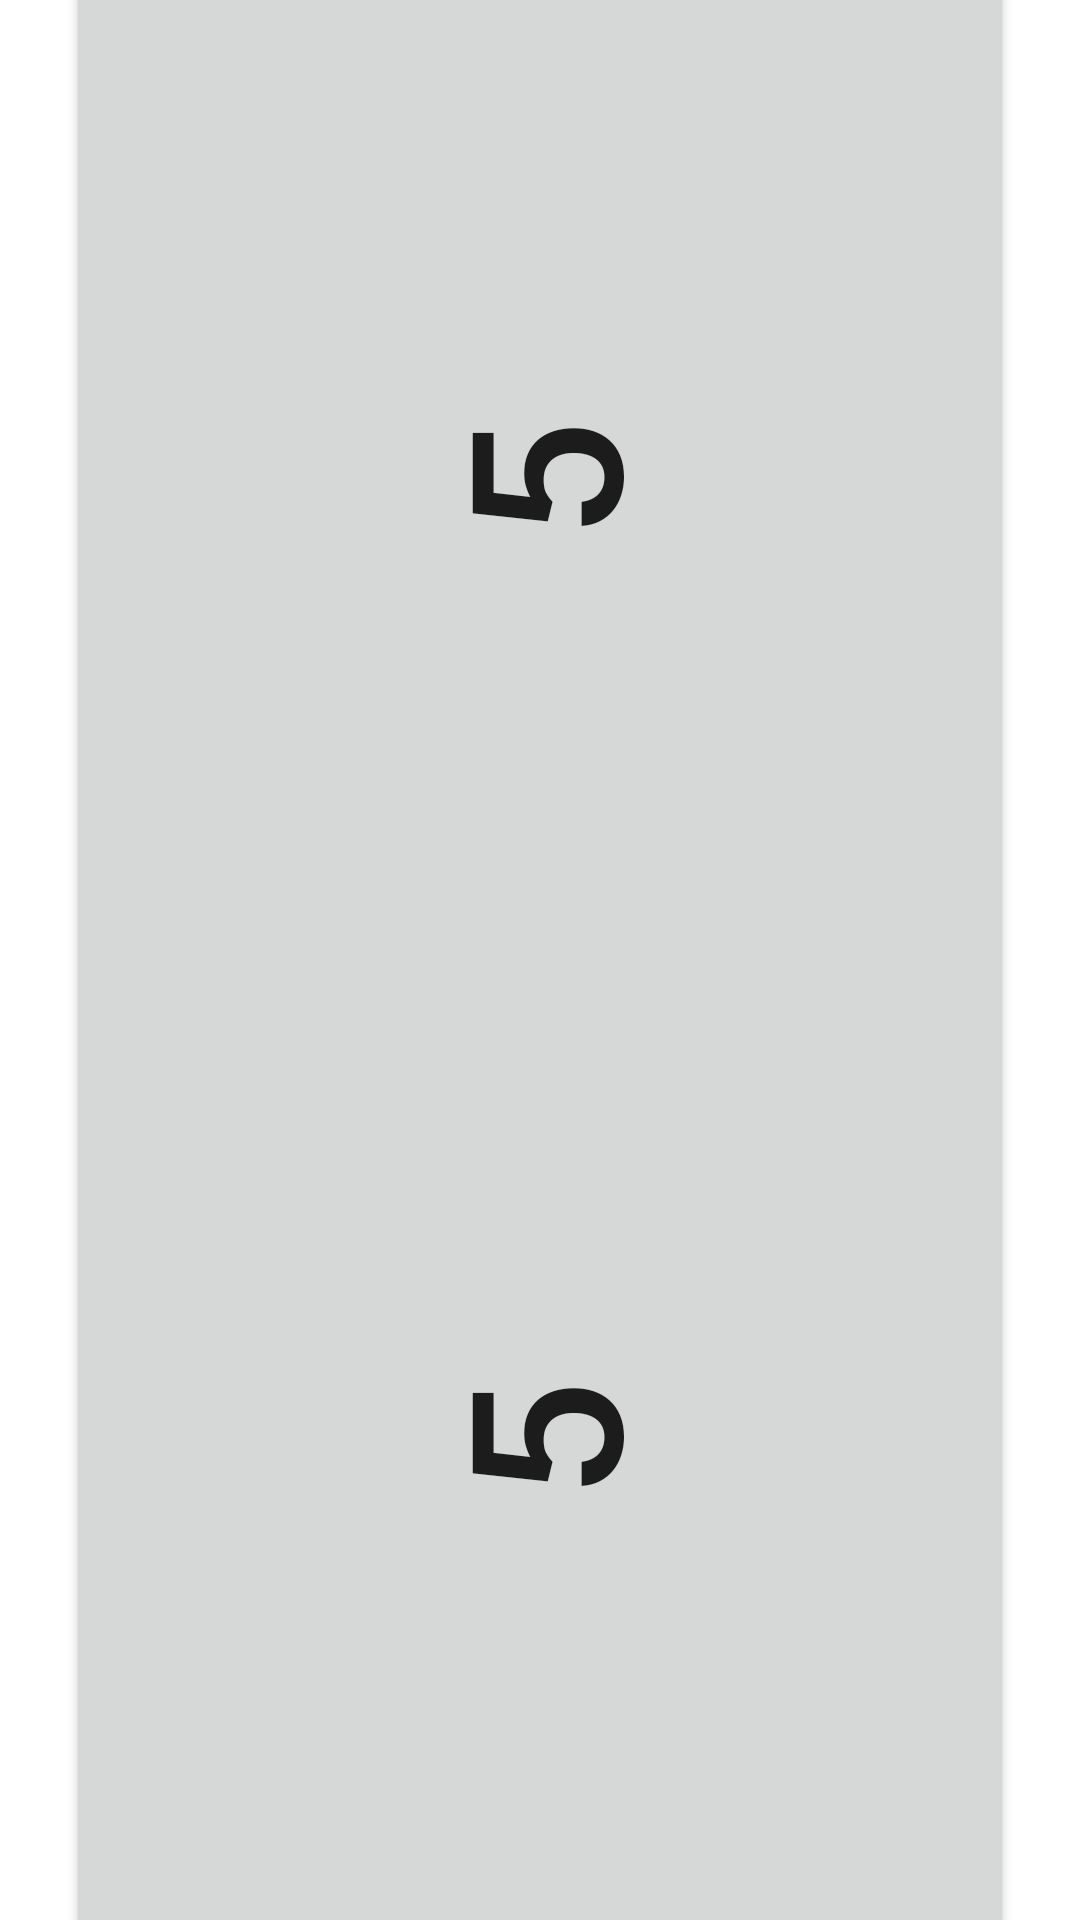

Layout XML and referenced resources for this Android screen:
<!-- AndroidManifest.xml: application theme AppTheme -->
<!-- res/layout/activity_start_game.xml -->
<?xml version="1.0" encoding="utf-8"?>
<LinearLayout
    xmlns:android="http://schemas.android.com/apk/res/android"
    android:layout_width="match_parent"
    android:layout_height="match_parent"
    android:orientation="vertical"
    android:background="@color/white">

    <RelativeLayout
        android:layout_width="match_parent"
        android:layout_height="match_parent"
        android:layout_weight="1">

        <FrameLayout
            android:layout_width="match_parent"
            android:layout_height="match_parent"
            android:orientation="horizontal">

            <Button
                android:id="@+id/button_a"
                android:enabled="true"
                android:text="@string/_5"
                android:textSize="70sp"
                android:rotation="-90"
                android:layout_width="match_parent"
                android:layout_height="match_parent"
                android:gravity="center" />

            <TextView
                android:id="@+id/delay_a"
                android:layout_gravity="right|center"
                android:layout_width="wrap_content"
                android:layout_marginRight="50dp"
                android:layout_height="wrap_content"
                android:rotation="-90"
                android:textColor="@color/white"
                android:elevation="@dimen/cardview_default_elevation"
                android:text=""/>
        </FrameLayout>



    </RelativeLayout>

    <RelativeLayout
        android:layout_width="match_parent"
        android:layout_height="match_parent"
        android:layout_weight="1">

        <FrameLayout
            android:layout_width="match_parent"
            android:layout_height="match_parent">

            <Button
                android:id="@+id/button_b"
                android:enabled="true"
                android:text="@string/_5"
                android:textSize="70sp"
                android:rotation="-90"
                android:layout_width="match_parent"
                android:layout_height="match_parent"
                android:gravity="center" />

            <TextView
                android:id="@+id/delay_b"
                android:layout_width="wrap_content"
                android:layout_height="wrap_content"
                android:layout_gravity="center|right"
                android:rotation="-90"
                android:layout_marginRight="50dp"
                android:elevation="@dimen/big_padding"
                android:textColor="@color/white"
                android:text=""/>

        </FrameLayout>

    </RelativeLayout>
</LinearLayout>
<!-- resources referenced by this layout -->
<resources>
  <color name="white">#FFFFFF</color>
  <dimen name="big_padding">16dp</dimen>
  <string name="_5">5</string>
  <style name="AppTheme" parent="Theme.MaterialComponents.Light.DarkActionBar">
          
          <item name="colorPrimary">@color/black</item>
          <item name="colorPrimaryDark">@color/black</item>
          <item name="colorAccent">@color/black</item>
      </style>
  <color name="black">#000000</color>
</resources>
